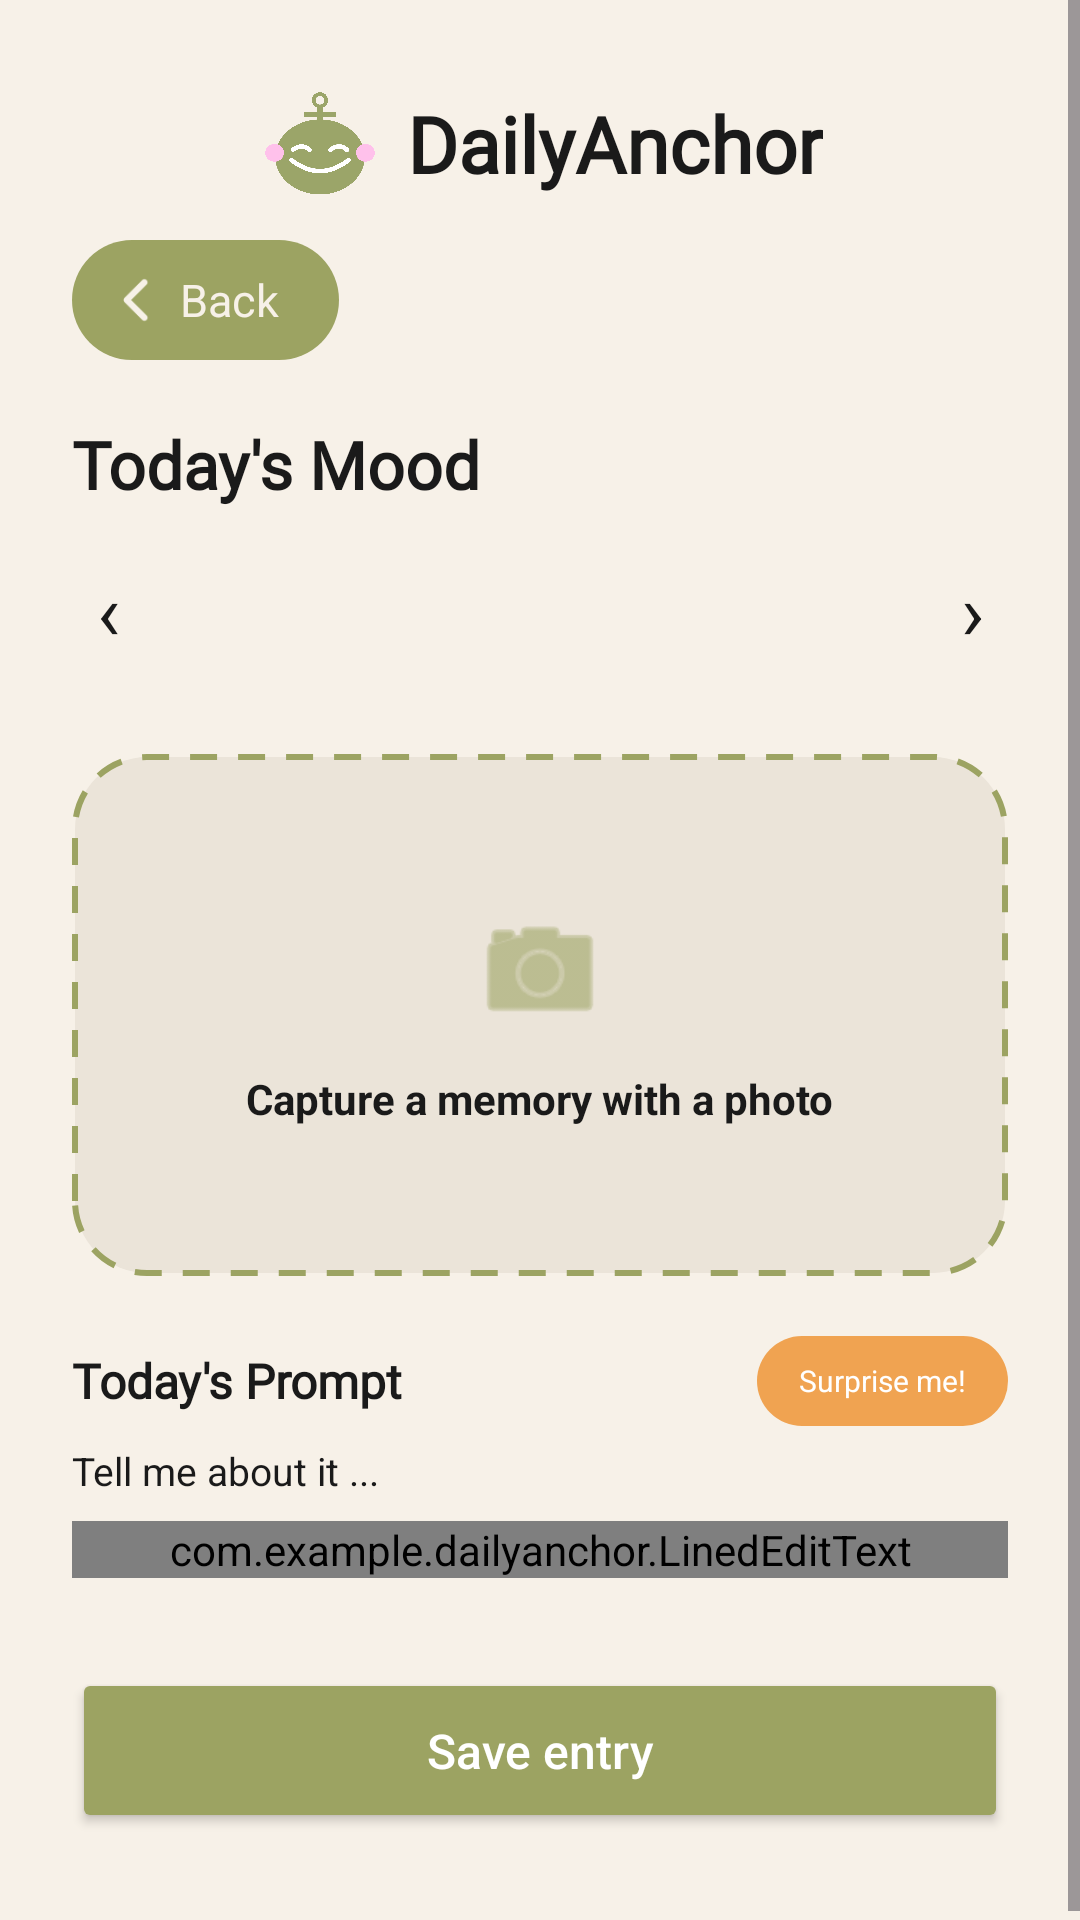

Reconstruct the res/layout file that produces this screen, plus the resources it refers to.
<!-- AndroidManifest.xml: application theme Theme.DailyAnchor -->
<!-- res/layout/activity_day.xml -->
<?xml version="1.0" encoding="utf-8"?>
<ScrollView xmlns:android="http://schemas.android.com/apk/res/android"
    xmlns:tools="http://schemas.android.com/tools"
    android:id="@+id/day_root"
    android:layout_width="match_parent"
    android:layout_height="match_parent"
    android:background="@color/bg_cream"
    android:clipToPadding="false"
    android:fillViewport="true"
    android:focusableInTouchMode="true"
    tools:context=".DayActivity">

    <LinearLayout
        android:layout_width="match_parent"
        android:layout_height="wrap_content"
        android:orientation="vertical"
        android:paddingStart="24dp"
        android:paddingTop="16dp"
        android:paddingEnd="24dp"
        android:paddingBottom="32dp">

        <include layout="@layout/view_brand_header" />

        
        <RelativeLayout
            android:layout_width="match_parent"
            android:layout_height="wrap_content">

            <LinearLayout
                android:id="@+id/btn_back"
                android:layout_width="wrap_content"
                android:layout_height="40dp"
                android:background="@drawable/bg_pill_olive"
                android:gravity="center_vertical"
                android:orientation="horizontal"
                android:paddingStart="12dp"
                android:paddingEnd="20dp">

                <ImageView
                    android:layout_width="20dp"
                    android:layout_height="20dp"
                    android:importantForAccessibility="no"
                    android:src="@drawable/left_arrow" />

                <TextView
                    android:layout_width="wrap_content"
                    android:layout_height="wrap_content"
                    android:layout_marginStart="4dp"
                    android:text="@string/back"
                    android:textColor="@color/bg_cream"
                    android:textSize="15sp" />
            </LinearLayout>

            <TextView
                android:id="@+id/day_title"
                android:layout_width="wrap_content"
                android:layout_height="wrap_content"
                android:layout_alignParentEnd="true"
                android:layout_centerVertical="true"
                android:fontFamily="@font/caprasimo_regular"
                android:textColor="@color/text_dark"
                android:textSize="18sp"
                android:textStyle="bold" />
        </RelativeLayout>

        <TextView
            android:layout_width="wrap_content"
            android:layout_height="wrap_content"
            android:layout_marginTop="20dp"
            android:fontFamily="@font/caprasimo_regular"
            android:text="@string/todays_mood"
            android:textColor="@color/text_dark"
            android:textSize="22sp"
            android:textStyle="bold" />

        <LinearLayout
            android:layout_width="match_parent"
            android:layout_height="wrap_content"
            android:layout_marginTop="10dp"
            android:gravity="center_vertical"
            android:orientation="horizontal">

            <TextView
                android:id="@+id/mood_previous"
                android:layout_width="24dp"
                android:layout_height="48dp"
                android:contentDescription="Scroll moods left"
                android:gravity="center"
                android:text="‹"
                android:textColor="@color/text_dark"
                android:textSize="26sp" />

            <HorizontalScrollView
                android:id="@+id/mood_scroll"
                android:layout_width="0dp"
                android:layout_height="wrap_content"
                android:layout_weight="1"
                android:overScrollMode="never"
                android:scrollbars="none">

                <LinearLayout
                    android:id="@+id/mood_row"
                    android:layout_width="wrap_content"
                    android:layout_height="wrap_content"
                    android:orientation="horizontal" />
            </HorizontalScrollView>

            <TextView
                android:id="@+id/mood_next"
                android:layout_width="24dp"
                android:layout_height="48dp"
                android:contentDescription="Scroll moods right"
                android:gravity="center"
                android:text="›"
                android:textColor="@color/text_dark"
                android:textSize="26sp" />
        </LinearLayout>

        <FrameLayout
            android:id="@+id/photo_box"
            android:layout_width="match_parent"
            android:layout_height="174dp"
            android:layout_marginTop="24dp"
            android:background="@drawable/bg_photo_dashed">

            <LinearLayout
                android:id="@+id/photo_placeholder"
                android:layout_width="match_parent"
                android:layout_height="match_parent"
                android:gravity="center"
                android:orientation="vertical">

                <ImageView
                    android:layout_width="46dp"
                    android:layout_height="46dp"
                    android:contentDescription="@string/upload_photo"
                    android:src="@android:drawable/ic_menu_camera"
                    android:tint="@color/olive" />

                <TextView
                    android:layout_width="wrap_content"
                    android:layout_height="wrap_content"
                    android:layout_marginTop="10dp"
                    android:text="@string/upload_photo"
                    android:textColor="@color/text_dark"
                    android:textSize="14sp"
                    android:textStyle="bold" />
            </LinearLayout>

            <ImageView
                android:id="@+id/photo_selected"
                android:layout_width="match_parent"
                android:layout_height="match_parent"
                android:adjustViewBounds="true"
                android:importantForAccessibility="no"
                android:scaleType="centerCrop"
                android:visibility="gone" />
        </FrameLayout>

        <RelativeLayout
            android:layout_width="match_parent"
            android:layout_height="wrap_content"
            android:layout_marginTop="20dp">

            <TextView
                android:id="@+id/prompt_title"
                android:layout_width="wrap_content"
                android:layout_height="wrap_content"
                android:layout_centerVertical="true"
                android:fontFamily="@font/caprasimo_regular"
                android:text="@string/todays_prompt"
                android:textColor="@color/text_dark"
                android:textSize="16sp"
                android:textStyle="bold" />

            <TextView
                android:id="@+id/btn_random_prompt"
                android:layout_width="wrap_content"
                android:layout_height="30dp"
                android:layout_alignParentEnd="true"
                android:layout_centerVertical="true"
                android:background="@drawable/bg_pill_orange"
                android:gravity="center"
                android:paddingStart="14dp"
                android:paddingEnd="14dp"
                android:text="@string/random_prompt"
                android:textColor="@color/white"
                android:textSize="10sp" />
        </RelativeLayout>

        <TextView
            android:id="@+id/prompt_text"
            android:layout_width="match_parent"
            android:layout_height="wrap_content"
            android:layout_marginTop="6dp"
            android:text="Tell me about it ..."
            android:textColor="@color/text_dark"
            android:textSize="13sp" />

        <com.example.dailyanchor.LinedEditText
            android:id="@+id/diary_text"
            android:layout_width="match_parent"
            android:layout_height="wrap_content"
            android:layout_marginTop="8dp"
            android:background="@null"
            android:gravity="top|start"
            android:hint="@string/diary_hint"
            android:inputType="textMultiLine|textCapSentences"
            android:scrollbars="vertical"
            android:minLines="6"
            android:padding="0dp"
            android:textColor="@color/text_dark"
            android:textColorHint="#BDBDBD"
            android:textSize="14sp" />

        <Button
            android:id="@+id/btn_save_entry"
            android:layout_width="match_parent"
            android:layout_height="55dp"
            android:layout_marginTop="30dp"
            android:backgroundTint="@color/olive"
            android:text="@string/save_entry"
            android:textAllCaps="false"
            android:textColor="@color/white"
            android:textSize="16sp" />
    </LinearLayout>
</ScrollView>
<!-- res/layout/view_brand_header.xml (included above) -->
<?xml version="1.0" encoding="utf-8"?>
<LinearLayout xmlns:android="http://schemas.android.com/apk/res/android"
    android:layout_width="match_parent"
    android:layout_height="64dp"
    android:gravity="center"
    android:orientation="horizontal"
    android:paddingStart="24dp"
    android:paddingEnd="24dp">

    <ImageView
        android:layout_width="42dp"
        android:layout_height="42dp"
        android:contentDescription="DailyAnchor logo"
        android:src="@drawable/daily_anchor_logo" />

    <TextView
        android:layout_width="wrap_content"
        android:layout_height="wrap_content"
        android:layout_marginStart="8dp"
        android:fontFamily="@font/caprasimo_regular"
        android:text="@string/app_name"
        android:textColor="@color/text_dark"
        android:textSize="26sp"
        android:textStyle="bold" />
</LinearLayout>
<!-- resources referenced by this layout -->
<resources>
  <color name="bg_cream">#F7F1E8</color>
  <color name="olive">#9CA362</color>
  <color name="text_dark">#1A1A1A</color>
  <color name="white">#FFFFFFFF</color>
  <!-- drawable bg_photo_dashed (drawable) -->
  <?xml version="1.0" encoding="utf-8"?>
  <shape xmlns:android="http://schemas.android.com/apk/res/android">
      <solid android:color="@color/card_beige" />
      <corners android:radius="24dp" />
      <stroke android:width="2dp" android:color="@color/olive" android:dashWidth="9dp" android:dashGap="7dp" />
  </shape>
  <!-- drawable bg_pill_olive (drawable) -->
  <?xml version="1.0" encoding="utf-8"?>
  <shape xmlns:android="http://schemas.android.com/apk/res/android">
      <solid android:color="@color/olive" />
      <corners android:radius="24dp" />
  </shape>
  <!-- drawable bg_pill_orange (drawable) -->
  <?xml version="1.0" encoding="utf-8"?>
  <shape xmlns:android="http://schemas.android.com/apk/res/android">
      <solid android:color="@color/orange" />
      <corners android:radius="20dp" />
  </shape>
  <!-- drawable daily_anchor_logo: png bitmap (drawable, 168894 bytes) -->
  <!-- drawable left_arrow: png bitmap (drawable, 765 bytes) -->
  <string name="app_name">DailyAnchor</string>
  <string name="back">Back</string>
  <string name="diary_hint">Dear diary...</string>
  <string name="random_prompt">Surprise me!</string>
  <string name="save_entry">Save entry</string>
  <string name="todays_mood">Today\'s Mood</string>
  <string name="todays_prompt">Today\'s Prompt</string>
  <string name="upload_photo">Capture a memory with a photo</string>
  <style name="Theme.DailyAnchor" parent="Base.Theme.DailyAnchor" />
  <color name="card_beige">#EBE4D9</color>
  <color name="orange">#F0A351</color>
  <style name="Base.Theme.DailyAnchor" parent="Theme.Material3.DayNight.NoActionBar">
          <item name="colorPrimary">@color/olive</item>
          <item name="android:statusBarColor">@color/bg_cream</item>
          <item name="android:windowLightStatusBar">true</item>
      </style>
</resources>
